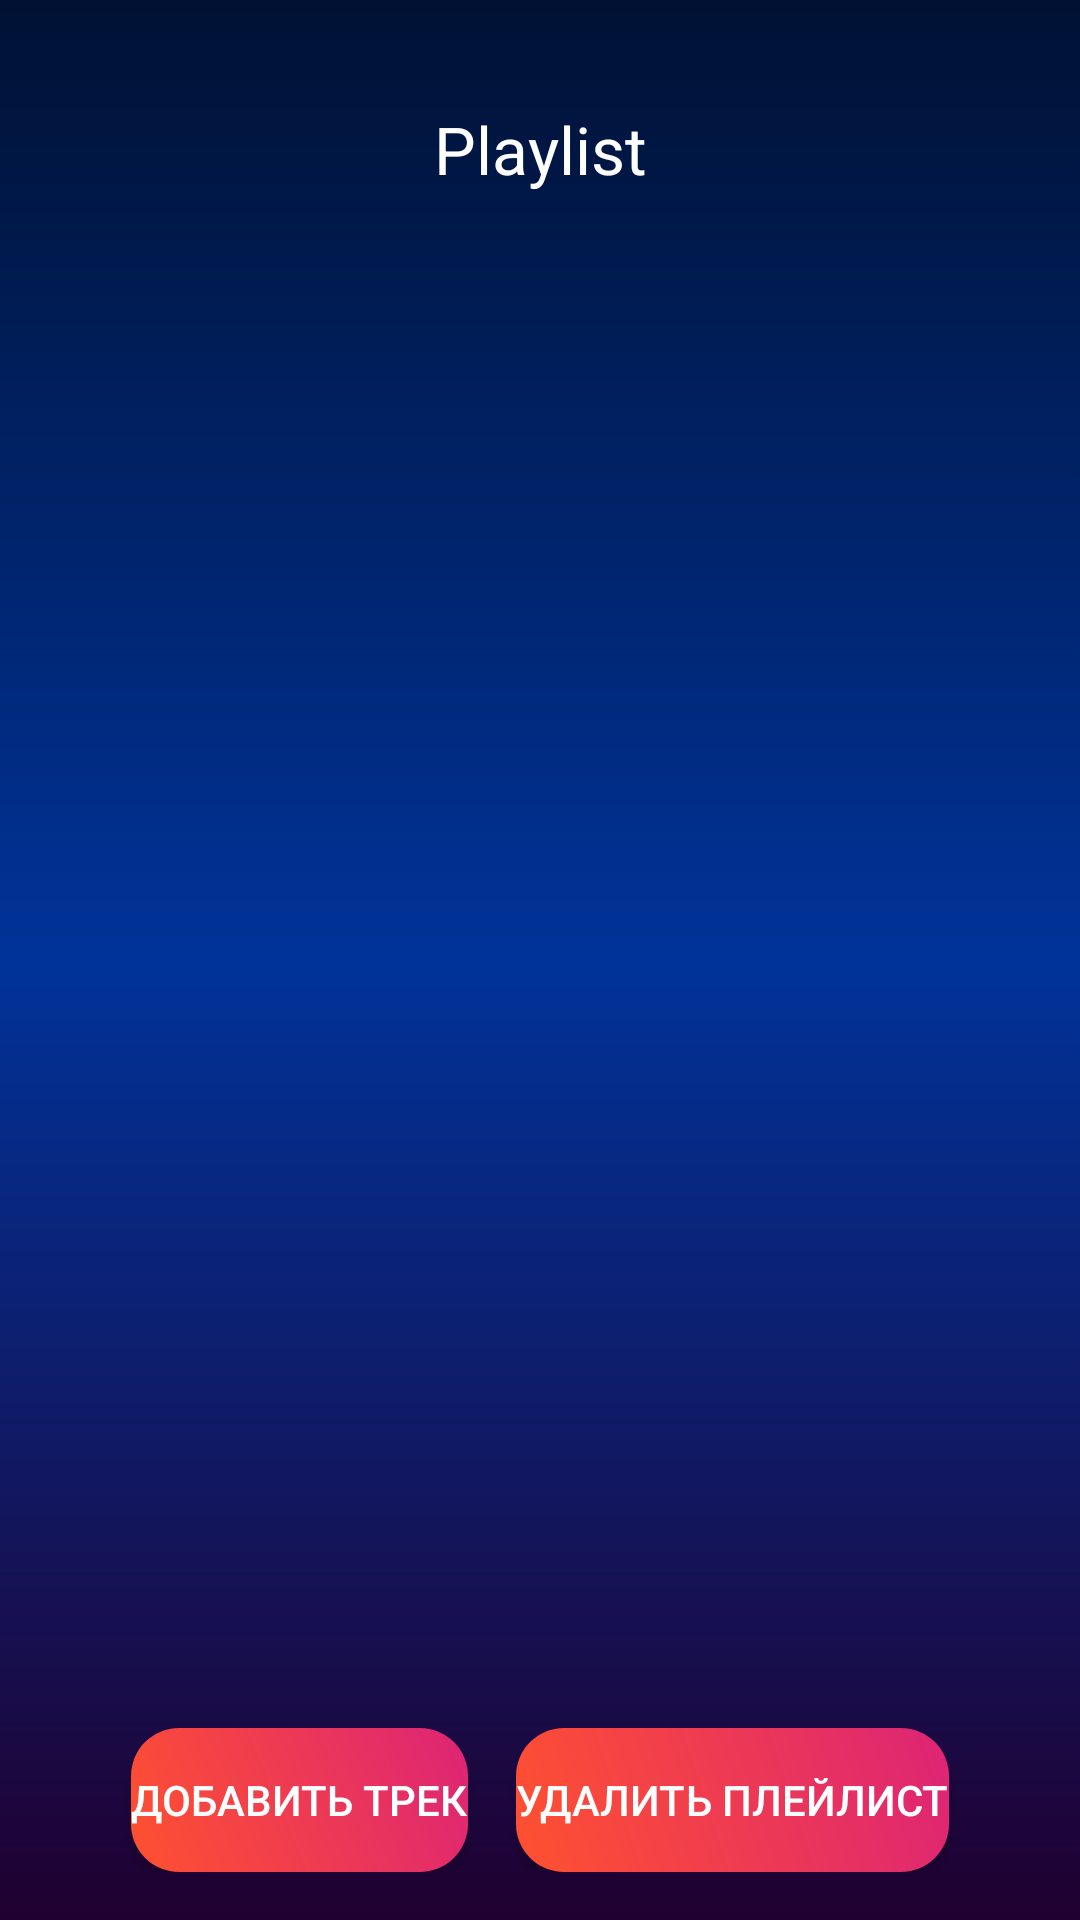

Produce the Android XML layout that renders to this screen, including the resource entries it uses.
<!-- AndroidManifest.xml: application theme Theme.Muzzio -->
<!-- res/layout/fragment_playlist.xml -->
<?xml version="1.0" encoding="utf-8"?>
<LinearLayout xmlns:android="http://schemas.android.com/apk/res/android"
    android:orientation="vertical"
    android:layout_width="match_parent"
    android:layout_height="match_parent"
    android:background="@drawable/bg_track_list_gradient">

    

    <ImageButton
        android:id="@+id/btnBack"
        android:layout_width="40dp"
        android:layout_height="27dp"
        android:layout_marginStart="8dp"
        android:layout_marginTop="8dp"
        android:background="@android:color/transparent"
        android:padding="8dp"
        android:src="@drawable/ic_back"
        android:tint="@android:color/white" />

    <TextView
        android:id="@+id/tvPlaylistName"
        android:layout_width="match_parent"
        android:layout_height="76dp"
        android:gravity="center_horizontal"
        android:padding="0dp"
        android:text="Playlist"
        android:textColor="@android:color/white"
        android:textSize="22sp" />

    <androidx.recyclerview.widget.RecyclerView
        android:id="@+id/recyclerTracks"
        android:layout_width="match_parent"
        android:layout_height="0dp"
        android:layout_weight="1"
        android:clipToPadding="false" />

    <LinearLayout
        android:layout_width="match_parent"
        android:layout_height="wrap_content"
        android:gravity="center"
        android:padding="16dp"
        android:orientation="horizontal">

        <androidx.appcompat.widget.AppCompatButton
            android:id="@+id/btnAddTrack"
            android:layout_width="wrap_content"
            android:layout_height="wrap_content"
            android:text="Добавить трек"
            android:textColor="@android:color/white"
            android:background="@drawable/bg_button_gradient"
            android:backgroundTint="@null" />

        <androidx.appcompat.widget.AppCompatButton
            android:id="@+id/btnDeletePlaylist"
            android:layout_width="wrap_content"
            android:layout_height="wrap_content"
            android:text="Удалить плейлист"
            android:textColor="@android:color/white"
            android:layout_marginStart="16dp"
            android:background="@drawable/bg_button_gradient"
            android:backgroundTint="@null" />

    </LinearLayout>

</LinearLayout>
<!-- resources referenced by this layout -->
<resources>
  <!-- drawable bg_button_gradient (drawable) -->
  <?xml version="1.0" encoding="utf-8"?>
  <shape xmlns:android="http://schemas.android.com/apk/res/android"
      android:shape="rectangle">
  
      <gradient
          android:startColor="#FF512F"
          android:endColor="#DD2476"
          android:angle="45" />
  
      <corners android:radius="16dp" />
  </shape>
  <!-- drawable bg_track_list_gradient (drawable) -->
  <?xml version="1.0" encoding="utf-8"?>
  <shape xmlns:android="http://schemas.android.com/apk/res/android">
      <gradient
          android:type="linear"
          android:angle="270"
          android:startColor="#001133"
          android:centerColor="#003399"
          android:endColor="#200030" />
  </shape>
  <style name="Theme.Muzzio" parent="Theme.Material3.DayNight.NoActionBar">
  
          
          <item name="android:statusBarColor">@color/dark_blue</item>
  
          
          <item name="android:navigationBarColor">@color/dark_blue</item>
  
          
          <item name="android:windowLightStatusBar">false</item>
  
      </style>
  <color name="dark_blue">#0A0F2A</color>
</resources>
